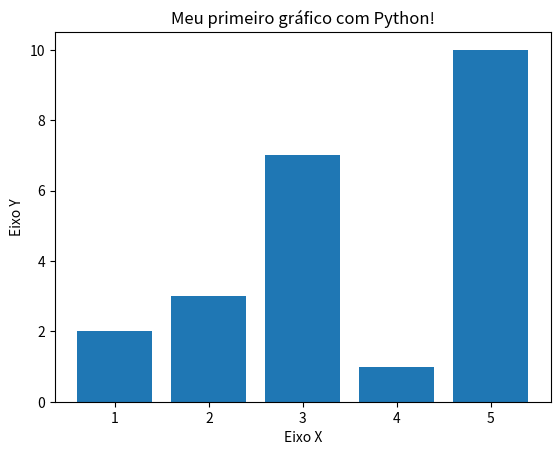

This chart was generated by the following Python code:
import matplotlib.pyplot as plt

x = [1, 2, 3, 4, 5]
y = [2, 3, 7, 1, 10]

#Titulo / Legendas
plt.title("Meu primeiro gráfico com Python!")
plt.xlabel("Eixo X")
plt.ylabel("Eixo Y")

plt.bar(x,y)
plt.show()